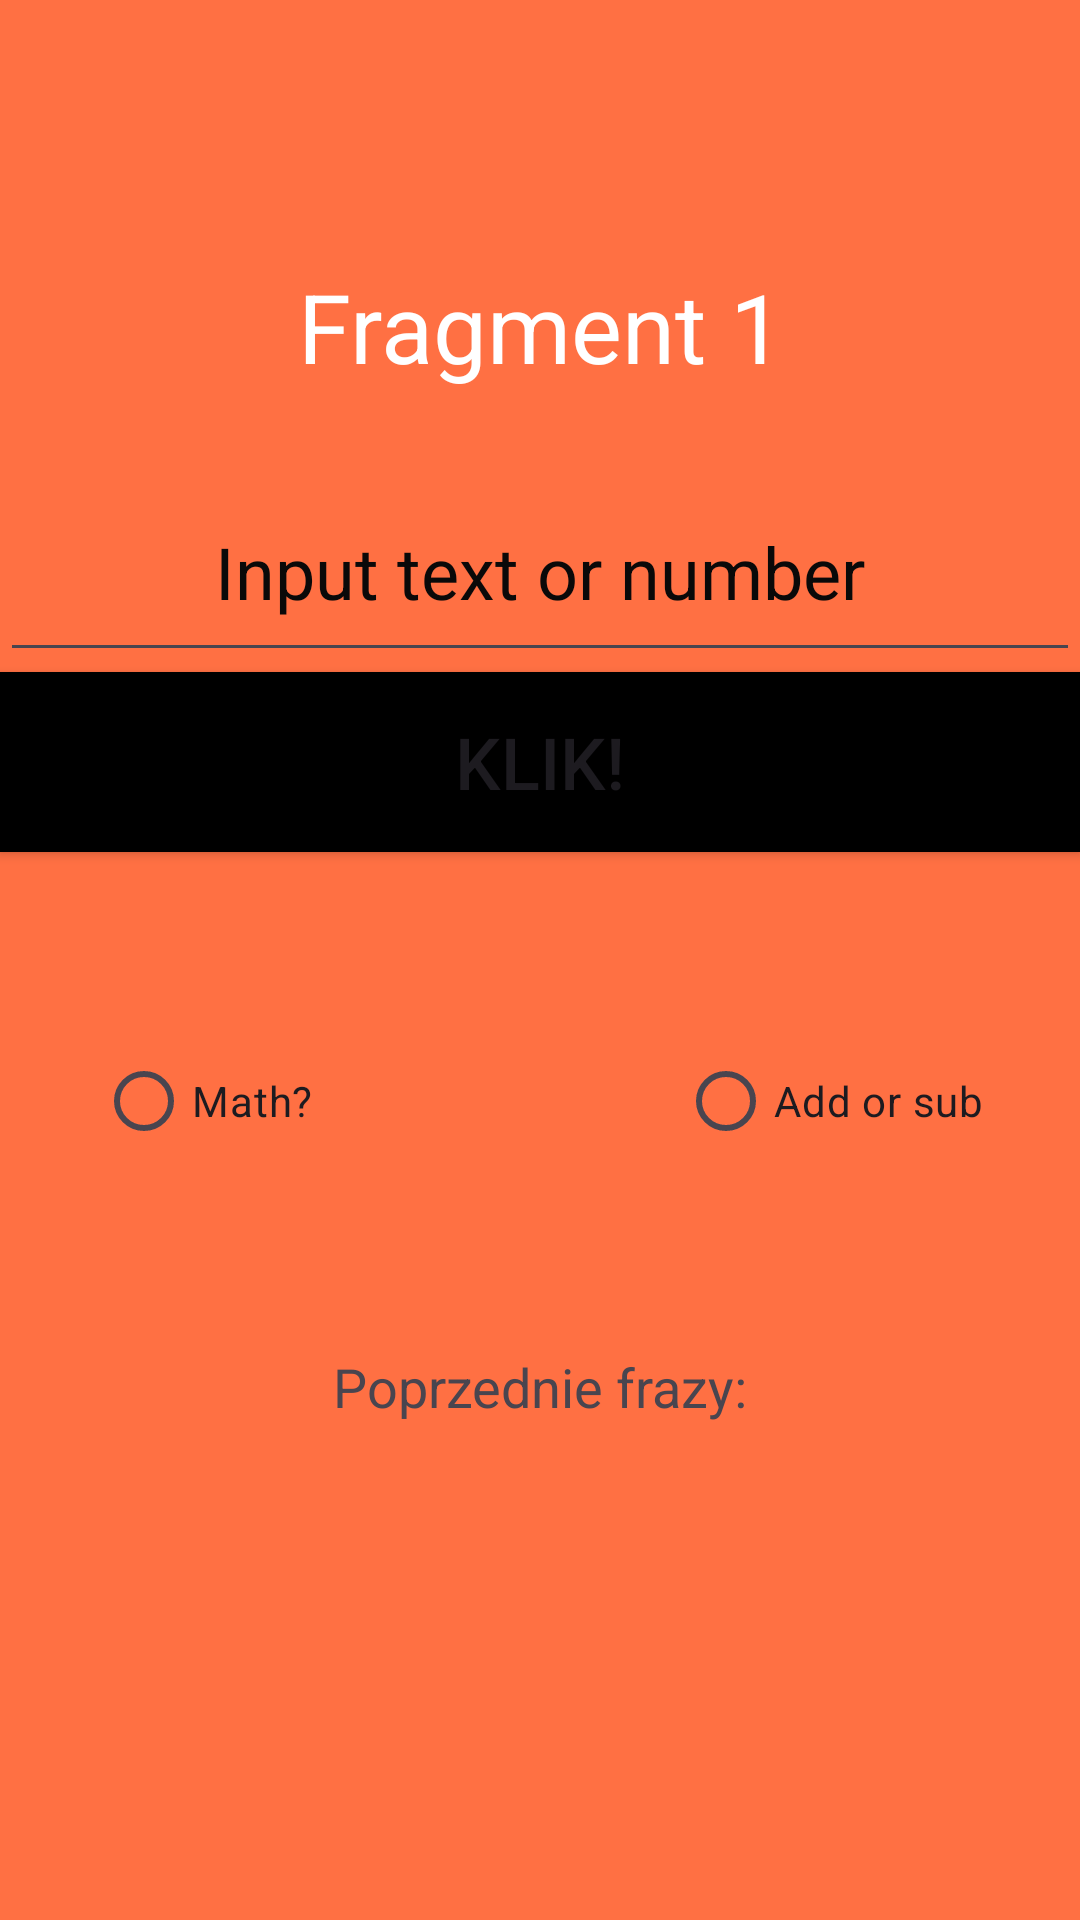

Layout XML and referenced resources for this Android screen:
<!-- AndroidManifest.xml: application theme Theme.Androidlabolatorium -->
<!-- res/layout/fragment_first.xml -->
<?xml version="1.0" encoding="utf-8"?>
<layout xmlns:android="http://schemas.android.com/apk/res/android"
    xmlns:app="http://schemas.android.com/apk/res-auto"
    xmlns:tools="http://schemas.android.com/tools">

    <data>

    </data>

    <FrameLayout
        android:layout_width="match_parent"
        android:layout_height="match_parent"
        tools:context=".Fragments.FirstFragment">


        <androidx.constraintlayout.widget.ConstraintLayout
            android:layout_width="match_parent"
            android:layout_height="match_parent"
            android:background="#FF7043">

            <TextView
                android:id="@+id/tv_fragm1"
                android:layout_width="match_parent"
                android:layout_height="90dp"
                android:layout_marginTop="@dimen/topMargin"
                android:background="#FF7043"
                android:gravity="center"
                android:text="Fragment 1"
                android:textColor="@color/white"
                android:textSize="32sp"
                app:layout_constraintEnd_toEndOf="parent"
                app:layout_constraintStart_toStartOf="parent"
                app:layout_constraintTop_toTopOf="parent" />

            <EditText
                android:id="@+id/editTextTextPersonName_f1"
                android:layout_width="match_parent"
                android:layout_height="70dp"
                android:ems="10"
                android:gravity="center"
                android:inputType="text"
                android:text="Input text or number"
                android:textSize="24sp"
                android:textColor="#0A0909"
                app:layout_constraintEnd_toEndOf="parent"
                app:layout_constraintStart_toStartOf="parent"
                app:layout_constraintTop_toBottomOf="@id/tv_fragm1" />

            <Button
                android:id="@+id/btn_in_f1"
                android:layout_width="0dp"
                android:layout_height="60dp"
                android:background="@color/black"
                android:text="Klik!"
                android:textSize="24sp"
                app:layout_constraintEnd_toEndOf="parent"
                app:layout_constraintStart_toStartOf="parent"
                app:layout_constraintTop_toBottomOf="@id/editTextTextPersonName_f1" />

            <TextView
                android:id="@+id/tv_wynik_f1"
                android:layout_width="wrap_content"
                android:layout_height="wrap_content"
                android:text="Poprzednie frazy:"
                android:textSize="18sp"
                app:layout_constraintBottom_toBottomOf="parent"
                app:layout_constraintEnd_toEndOf="parent"
                app:layout_constraintStart_toStartOf="parent"
                app:layout_constraintTop_toBottomOf="@+id/btn_in_f1" />

            <RadioButton
                android:id="@+id/radioSubAdd"
                android:layout_width="wrap_content"
                android:layout_height="wrap_content"
                android:layout_marginEnd="32dp"
                android:text="Add or sub"
                app:layout_constraintBottom_toTopOf="@+id/tv_wynik_f1"
                app:layout_constraintEnd_toEndOf="parent"
                app:layout_constraintTop_toBottomOf="@+id/btn_in_f1" />

            <RadioButton
                android:id="@+id/radioMath"
                android:layout_width="wrap_content"
                android:layout_height="wrap_content"
                android:layout_marginStart="32dp"
                android:text="Math?"
                app:layout_constraintBottom_toTopOf="@+id/tv_wynik_f1"
                app:layout_constraintStart_toStartOf="parent"
                app:layout_constraintTop_toBottomOf="@+id/btn_in_f1" />

        </androidx.constraintlayout.widget.ConstraintLayout>

    </FrameLayout>
</layout>
<!-- resources referenced by this layout -->
<resources>
  <dimen name="topMargin">64dp</dimen>
  <style name="Theme.Androidlabolatorium" parent="Base.Theme.Androidlabolatorium" />
  <style name="Base.Theme.Androidlabolatorium" parent="Theme.Material3.DayNight.NoActionBar">
          
          
      </style>
  <!-- not gathered from this repository: default colours our renderer supplied (Android Studio template values) -->
  <color name="black">#FF000000</color>
  <color name="white">#FFFFFFFF</color>
</resources>
